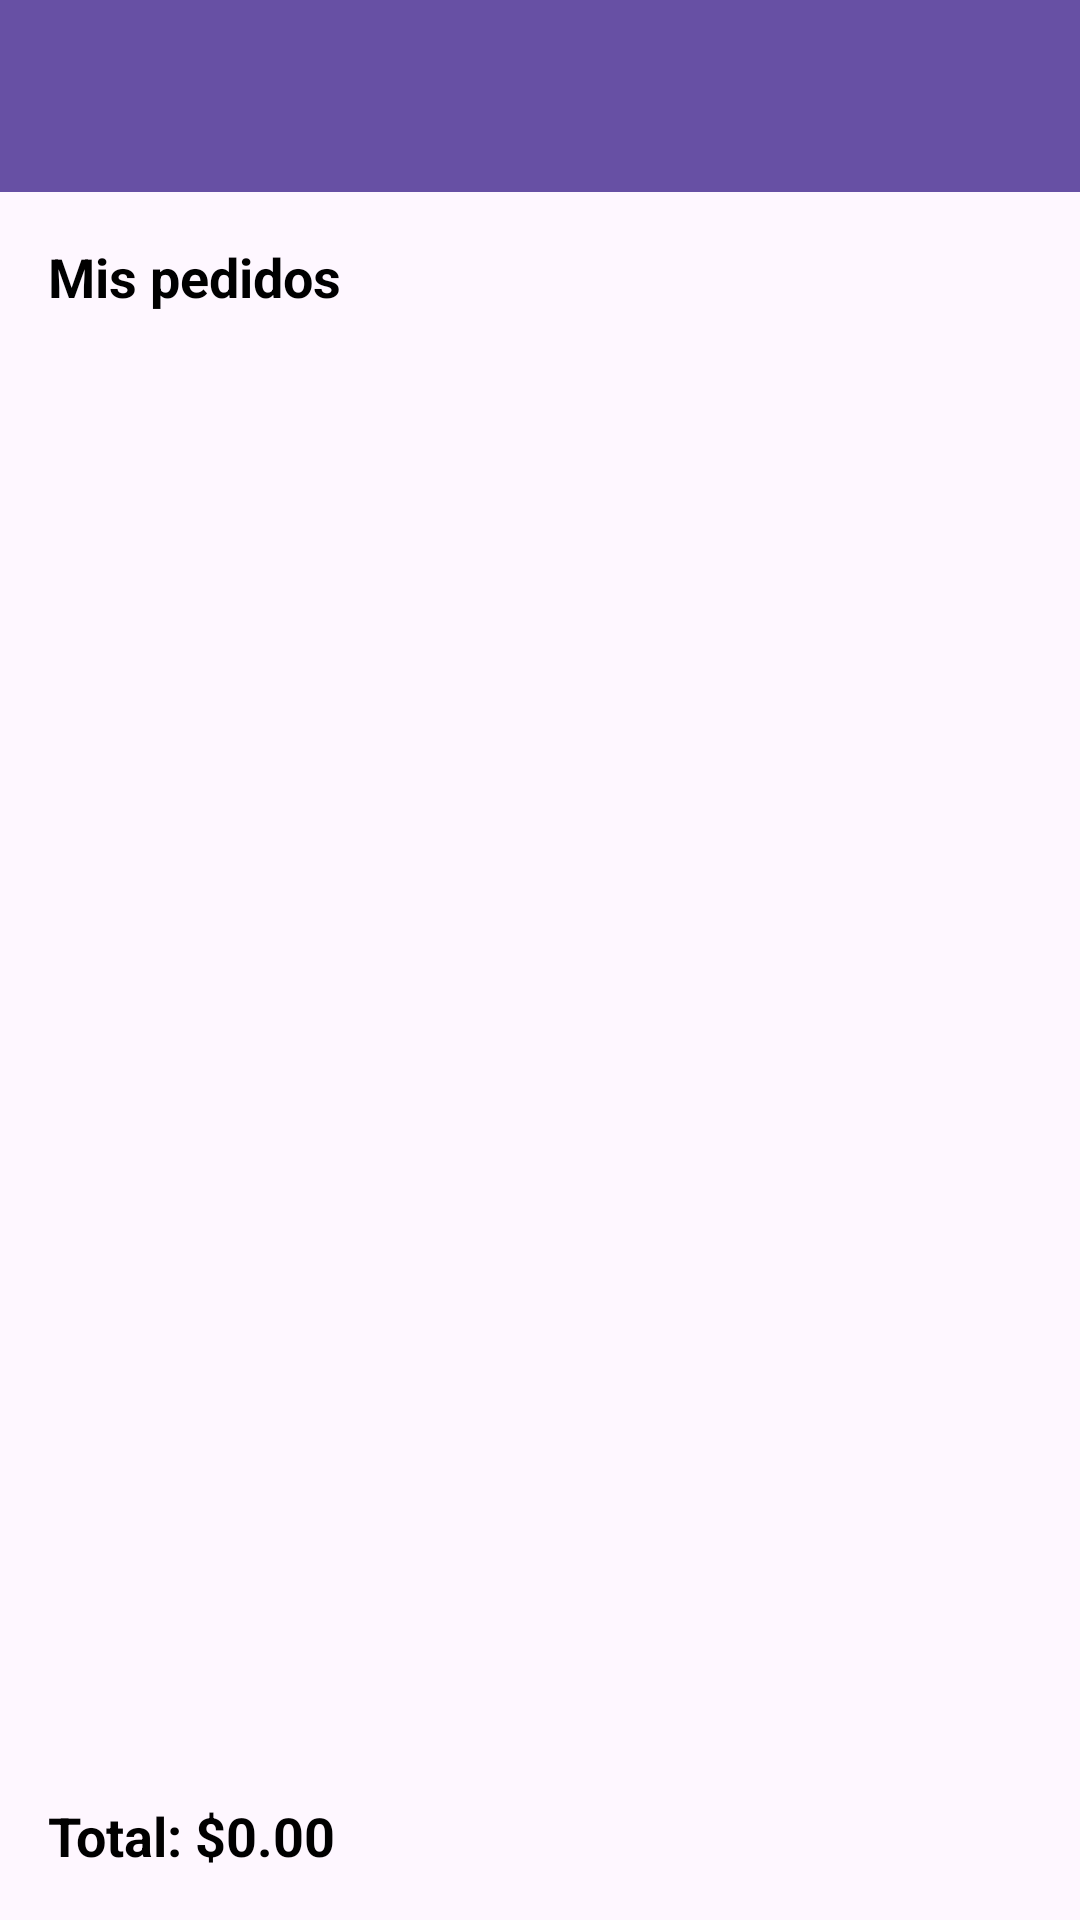

Android layout source for this screen:
<!-- AndroidManifest.xml: application theme Theme.Bahia -->
<!-- res/layout/activity_my_purchases.xml -->
<?xml version="1.0" encoding="utf-8"?>
<RelativeLayout xmlns:android="http://schemas.android.com/apk/res/android"
    android:layout_width="match_parent"
    android:layout_height="match_parent">

    <androidx.appcompat.widget.Toolbar
        android:id="@+id/toolbar"
        android:layout_width="match_parent"
        android:layout_height="?attr/actionBarSize"
        android:background="?attr/colorPrimary"
        android:elevation="4dp"
        android:theme="@style/ThemeOverlay.AppCompat.Dark.ActionBar"
        android:popupTheme="@style/ThemeOverlay.AppCompat.Light" />

    <TextView
        android:id="@+id/title_text_view"
        android:layout_width="wrap_content"
        android:layout_height="wrap_content"
        android:text="Mis pedidos"
        android:textSize="18sp"
        android:textColor="@android:color/black"
        android:textStyle="bold"
        android:layout_below="@id/toolbar"
        android:layout_margin="16dp" />

    <androidx.recyclerview.widget.RecyclerView
        android:id="@+id/purchases_recycler_view"
        android:layout_width="match_parent"
        android:layout_height="0dp"
        android:layout_below="@id/title_text_view"
        android:layout_above="@id/total_price_text_view"
        android:layout_margin="16dp" />

    <TextView
        android:id="@+id/total_price_text_view"
        android:layout_width="match_parent"
        android:layout_height="wrap_content"
        android:text="Total: $0.00"
        android:textSize="18sp"
        android:textColor="@android:color/black"
        android:textStyle="bold"
        android:layout_alignParentBottom="true"
        android:layout_margin="16dp" />
</RelativeLayout>
<!-- resources referenced by this layout -->
<resources>
  <style name="Theme.Bahia" parent="Base.Theme.Bahia" />
  <style name="Base.Theme.Bahia" parent="Theme.Material3.DayNight.NoActionBar">
          
          
      </style>
</resources>
